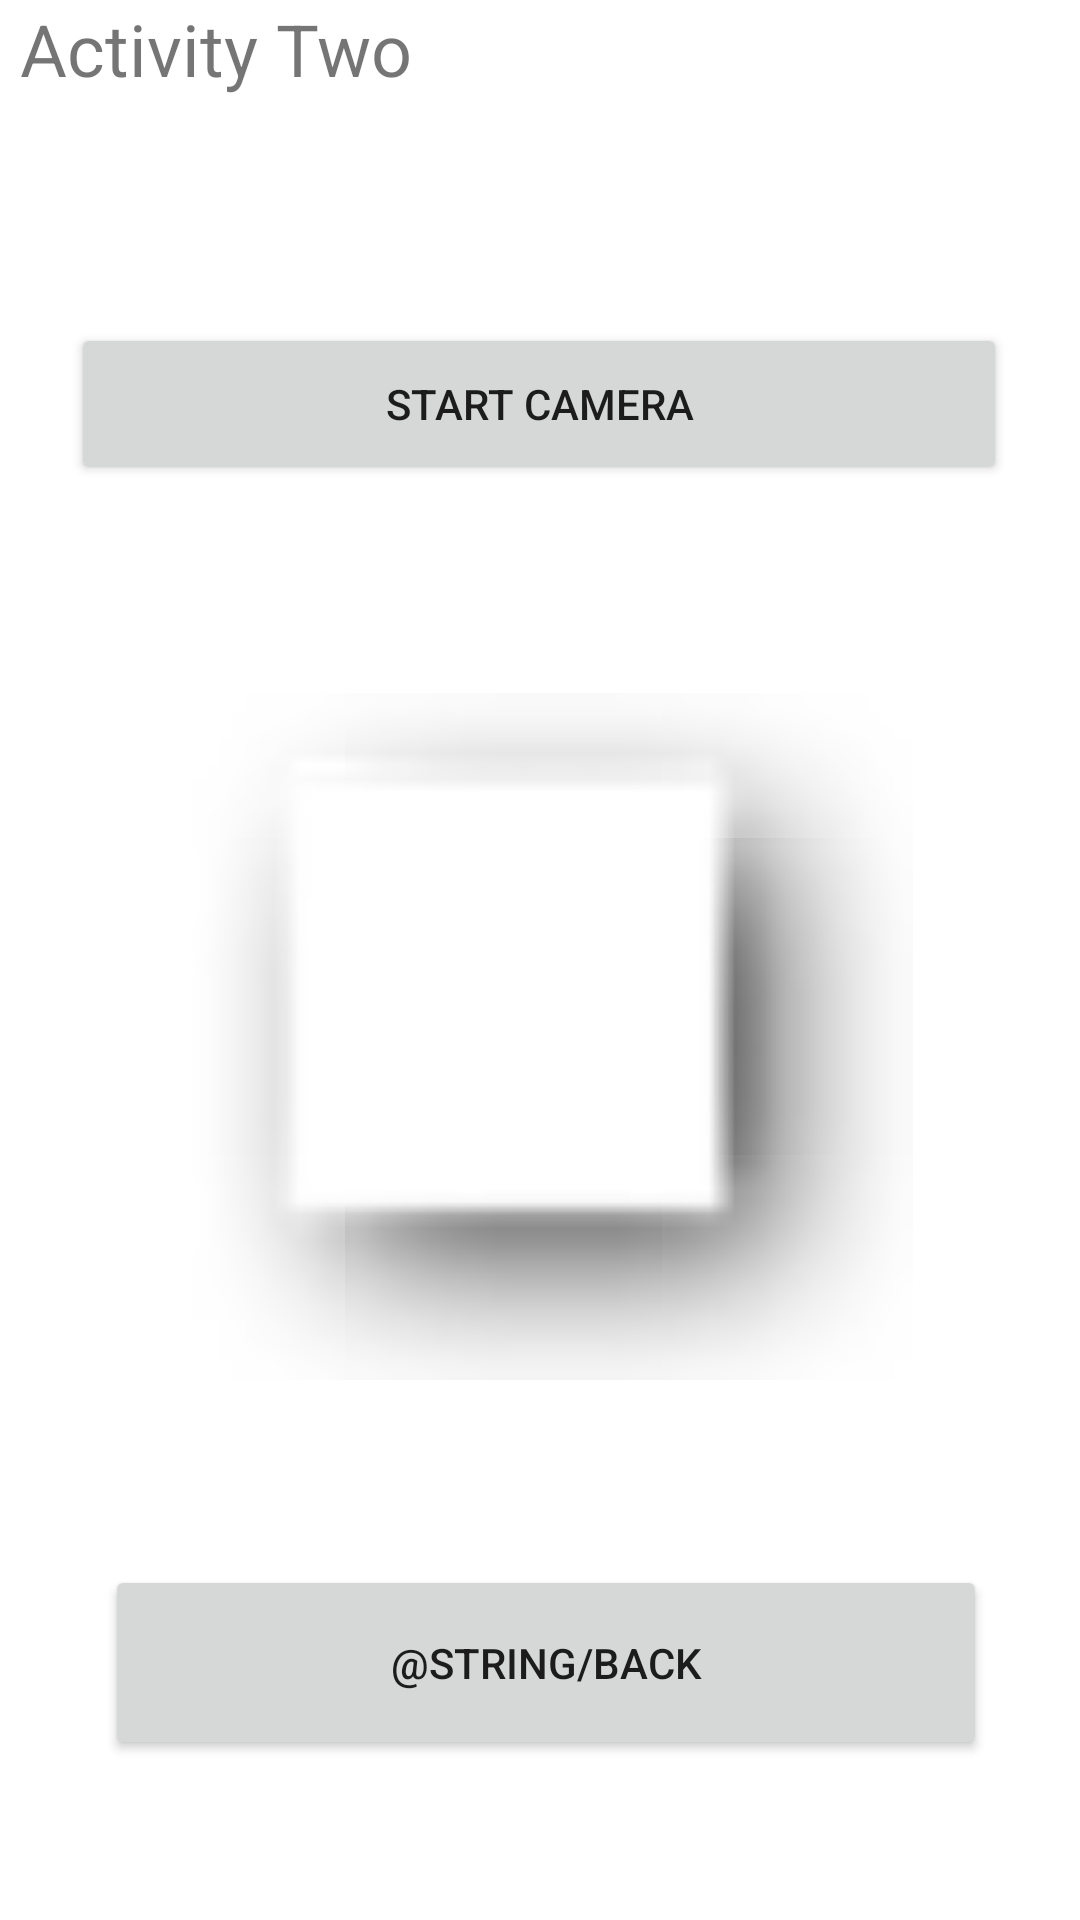

The Android layout XML behind this screen, and the referenced resources:
<!-- AndroidManifest.xml: application theme Theme.Exercises -->
<!-- res/layout/activity_second.xml -->
<?xml version="1.0" encoding="utf-8"?>
<androidx.constraintlayout.widget.ConstraintLayout xmlns:android="http://schemas.android.com/apk/res/android"
    xmlns:app="http://schemas.android.com/apk/res-auto"
    xmlns:tools="http://schemas.android.com/tools"
    android:layout_width="match_parent"
    android:layout_height="match_parent"
    tools:context="com.cst3104.samples.SecondActivity">

    <TextView
        android:id="@+id/activitytwo"
        android:layout_width="347dp"
        android:layout_height="54dp"
        android:text="Activity Two"
        android:textSize="24sp"
        app:layout_constraintEnd_toEndOf="parent"
        app:layout_constraintStart_toStartOf="parent"
        app:layout_constraintTop_toTopOf="parent" />

    <Button
        android:id="@+id/start_camera"
        android:layout_width="312dp"
        android:layout_height="54dp"
        android:layout_marginBottom="8dp"
        android:text="Start Camera"
        app:layout_constraintBottom_toTopOf="@+id/picture"
        app:layout_constraintTop_toBottomOf="@+id/activitytwo"
        app:layout_constraintEnd_toEndOf="parent"
        app:layout_constraintHorizontal_bias="0.496"
        app:layout_constraintStart_toStartOf="parent" />

    <ImageView
        android:id="@+id/picture"
        android:layout_width="335dp"
        android:layout_height="229dp"
        android:layout_marginBottom="8dp"
        android:layout_marginTop="8dp"
        android:background="#FFFFFF"
        app:layout_constraintBottom_toTopOf="@+id/intent_return_button"
        app:layout_constraintEnd_toEndOf="parent"
        app:layout_constraintHorizontal_bias="0.55"
        app:layout_constraintStart_toStartOf="parent"
        app:layout_constraintTop_toBottomOf="@+id/start_camera"
        app:srcCompat="@android:drawable/picture_frame" />

    <Button
        android:id="@+id/intent_return_button"
        android:layout_width="294dp"
        android:layout_height="65dp"
        android:text="@string/back"
        app:layout_constraintBottom_toBottomOf="parent"
        app:layout_constraintEnd_toEndOf="parent"
        app:layout_constraintHorizontal_bias="0.529"
        app:layout_constraintStart_toStartOf="parent"
        app:layout_constraintTop_toBottomOf="@+id/picture"
        app:layout_constraintVertical_bias="0.466" />
</androidx.constraintlayout.widget.ConstraintLayout>
<!-- resources referenced by this layout -->
<resources>
  <style name="Theme.Exercises" parent="Theme.MaterialComponents.DayNight.DarkActionBar">
          
          <item name="colorPrimary">@color/purple_500</item>
          <item name="colorPrimaryVariant">@color/purple_700</item>
          <item name="colorOnPrimary">@color/white</item>
          
          <item name="colorSecondary">@color/teal_200</item>
          <item name="colorSecondaryVariant">@color/teal_700</item>
          <item name="colorOnSecondary">@color/black</item>
          
          <item name="android:statusBarColor">?attr/colorPrimaryVariant</item>
          
      </style>
  <!-- not gathered from this repository: default colours our renderer supplied (Android Studio template values) -->
  <color name="purple_500">#FF6200EE</color>
  <color name="purple_700">#FF3700B3</color>
  <color name="teal_200">#FF03DAC5</color>
  <color name="teal_700">#FF018786</color>
  <color name="black">#FF000000</color>
  <color name="white">#FFFFFFFF</color>
</resources>
